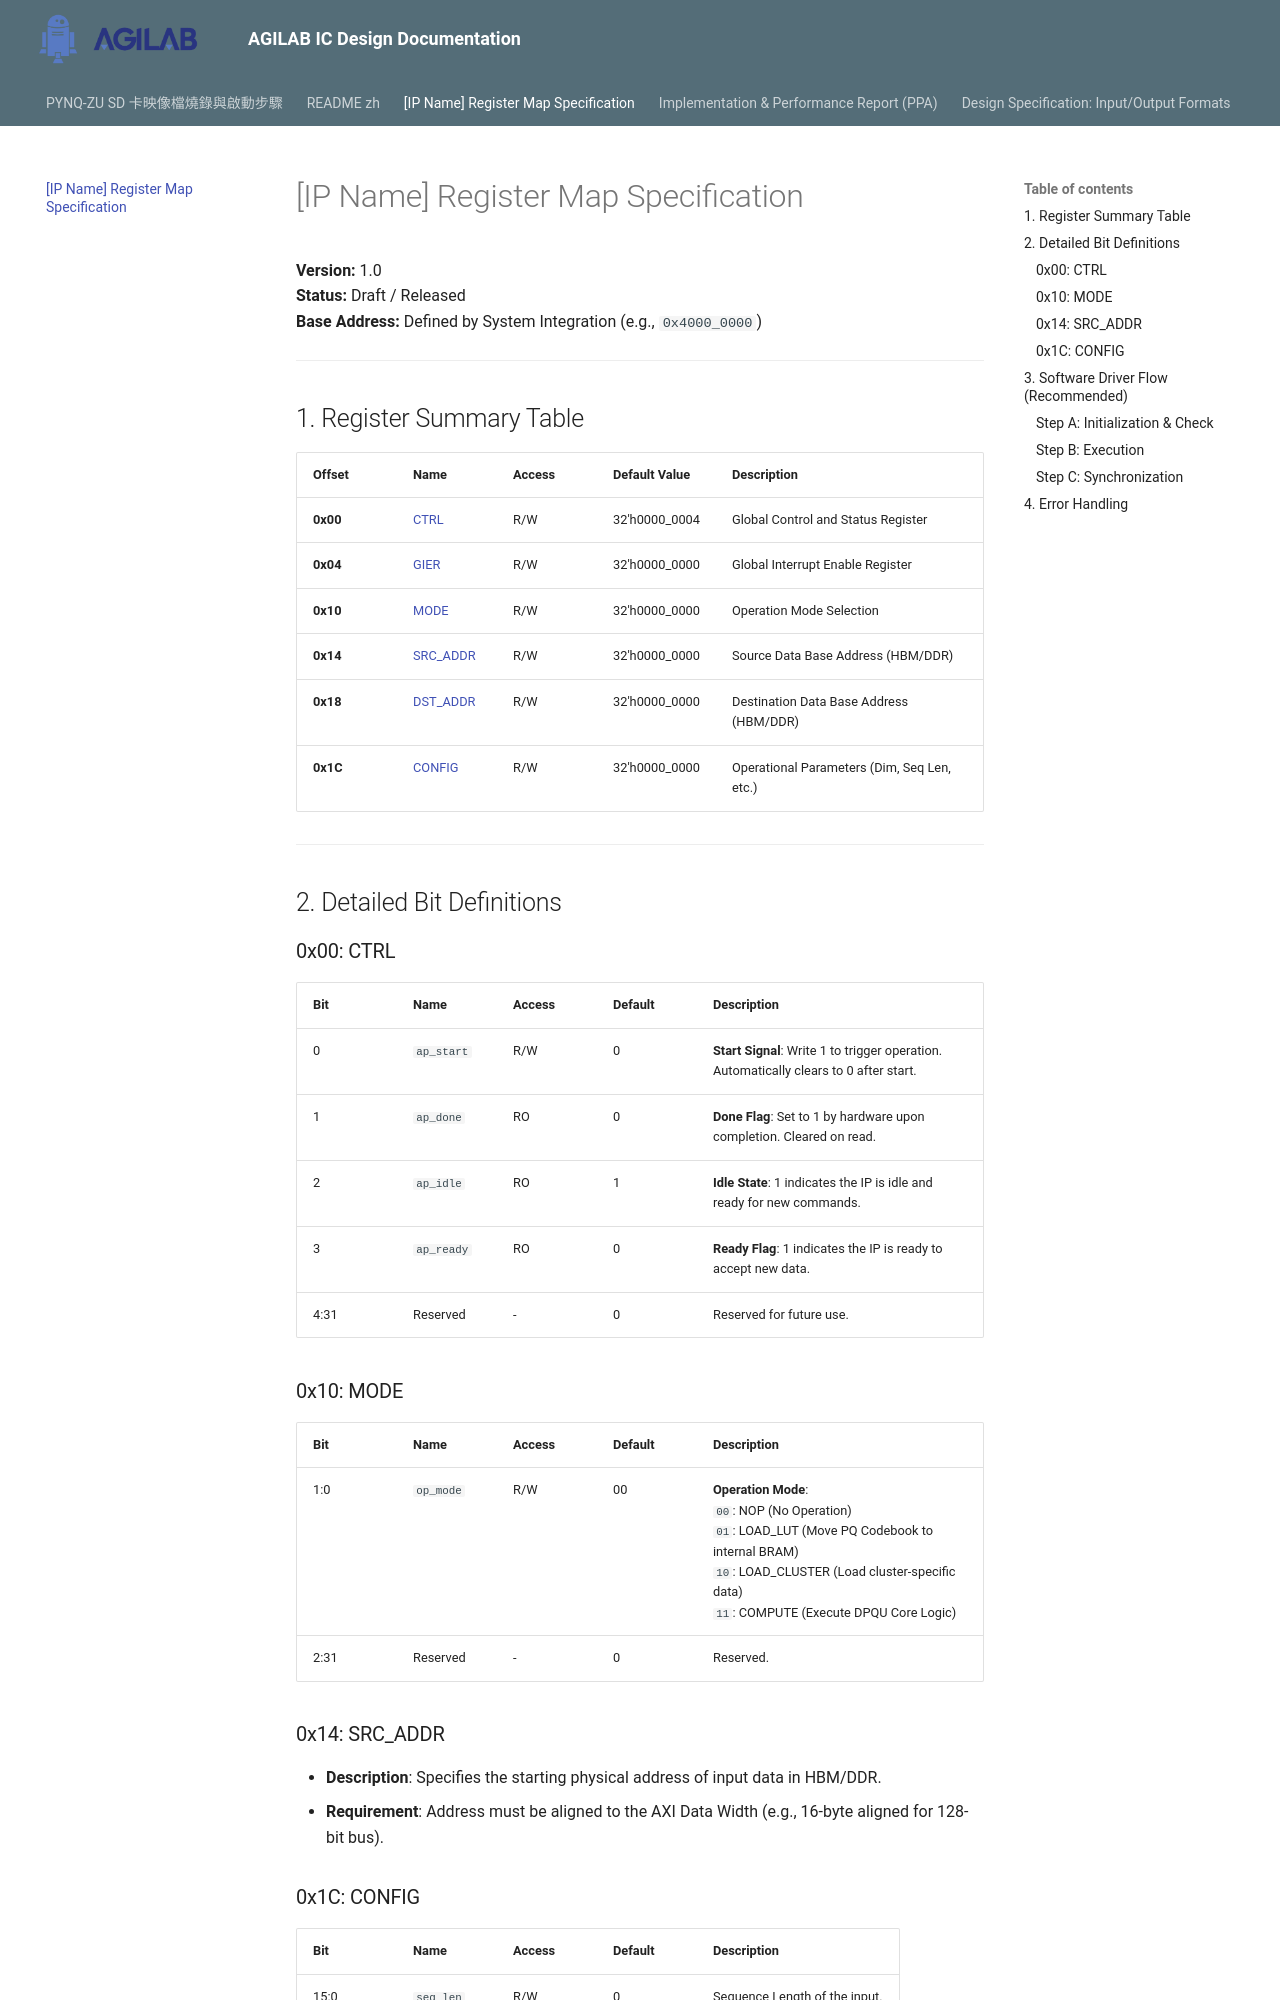

repository: AGILAB-NTNU/ic-lab00-quick_start · page: register_map/index.html · generator: mkdocs

# [IP Name] Register Map Specification

**Version:** 1.0  
**Status:** Draft / Released  
**Base Address:** Defined by System Integration (e.g., `0x4000_0000`)

---

## 1. Register Summary Table

| Offset | Name | Access | Default Value | Description |
| :--- | :--- | :--- | :--- | :--- |
| **0x00** | [CTRL](#0x00-ctrl) | R/W | 32'h0000_0004 | Global Control and Status Register |
| **0x04** | [GIER](#0x04-gier) | R/W | 32'h0000_0000 | Global Interrupt Enable Register |
| **0x10** | [MODE](#0x10-mode) | R/W | 32'h0000_0000 | Operation Mode Selection |
| **0x14** | [SRC_ADDR](#0x14-src_addr) | R/W | 32'h0000_0000 | Source Data Base Address (HBM/DDR) |
| **0x18** | [DST_ADDR](#0x18-dst_addr) | R/W | 32'h0000_0000 | Destination Data Base Address (HBM/DDR) |
| **0x1C** | [CONFIG](#0x1c-config) | R/W | 32'h0000_0000 | Operational Parameters (Dim, Seq Len, etc.) |

---

## 2. Detailed Bit Definitions

### 0x00: CTRL
| Bit | Name | Access | Default | Description |
| :--- | :--- | :--- | :--- | :--- |
| 0 | `ap_start` | R/W | 0 | **Start Signal**: Write 1 to trigger operation. Automatically clears to 0 after start. |
| 1 | `ap_done` | RO | 0 | **Done Flag**: Set to 1 by hardware upon completion. Cleared on read. |
| 2 | `ap_idle` | RO | 1 | **Idle State**: 1 indicates the IP is idle and ready for new commands. |
| 3 | `ap_ready` | RO | 0 | **Ready Flag**: 1 indicates the IP is ready to accept new data. |
| 4:31 | Reserved | - | 0 | Reserved for future use. |

### 0x10: MODE
| Bit | Name | Access | Default | Description |
| :--- | :--- | :--- | :--- | :--- |
| 1:0 | `op_mode` | R/W | 00 | **Operation Mode**: <br> `00`: NOP (No Operation) <br> `01`: LOAD_LUT (Move PQ Codebook to internal BRAM) <br> `10`: LOAD_CLUSTER (Load cluster-specific data) <br> `11`: COMPUTE (Execute DPQU Core Logic) |
| 2:31 | Reserved | - | 0 | Reserved. |

### 0x14: SRC_ADDR
* **Description**: Specifies the starting physical address of input data in HBM/DDR.
* **Requirement**: Address must be aligned to the AXI Data Width (e.g., 16-byte aligned for 128-bit bus).
